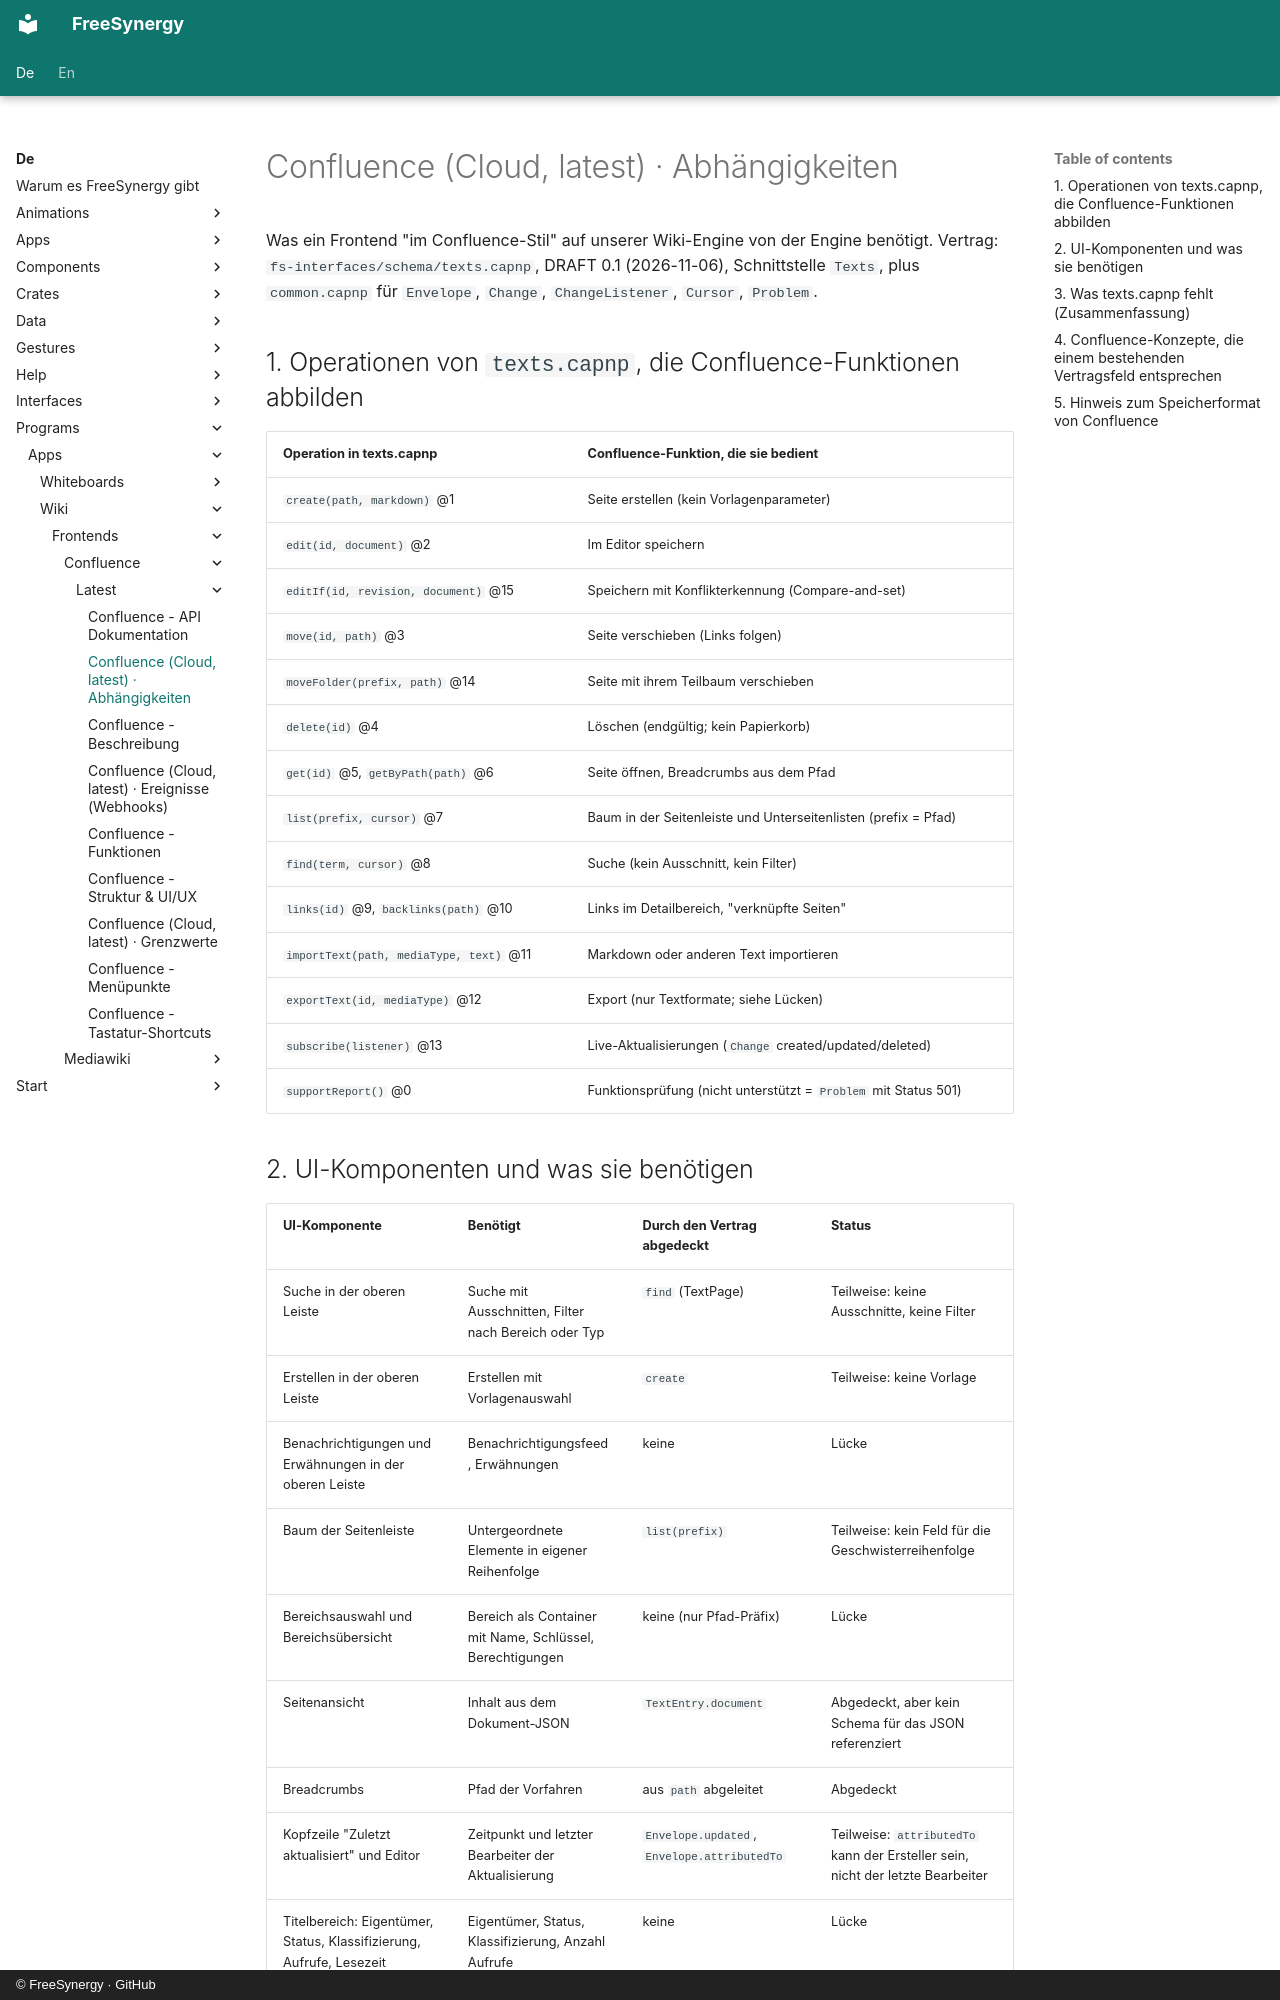

repository: FreeSynergy/fs-documentation · page: de/programs/apps/wiki/frontends/confluence/latest/dependencies/index.html · generator: mkdocs · copyright: © FreeSynergy · GitHub

# Confluence (Cloud, latest) · Abhängigkeiten

Was ein Frontend "im Confluence-Stil" auf unserer Wiki-Engine von der Engine benötigt. Vertrag: `fs-interfaces/schema/texts.capnp`, DRAFT 0.1 (2026-11-06), Schnittstelle `Texts`, plus `common.capnp` für `Envelope`, `Change`, `ChangeListener`, `Cursor`, `Problem`.

## 1. Operationen von `texts.capnp`, die Confluence-Funktionen abbilden

| Operation in texts.capnp | Confluence-Funktion, die sie bedient |
|--------------------------|--------------------------------------|
| `create(path, markdown)` @1 | Seite erstellen (kein Vorlagenparameter) |
| `edit(id, document)` @2 | Im Editor speichern |
| `editIf(id, revision, document)` @15 | Speichern mit Konflikterkennung (Compare-and-set) |
| `move(id, path)` @3 | Seite verschieben (Links folgen) |
| `moveFolder(prefix, path)` @14 | Seite mit ihrem Teilbaum verschieben |
| `delete(id)` @4 | Löschen (endgültig; kein Papierkorb) |
| `get(id)` @5, `getByPath(path)` @6 | Seite öffnen, Breadcrumbs aus dem Pfad |
| `list(prefix, cursor)` @7 | Baum in der Seitenleiste und Unterseitenlisten (prefix = Pfad) |
| `find(term, cursor)` @8 | Suche (kein Ausschnitt, kein Filter) |
| `links(id)` @9, `backlinks(path)` @10 | Links im Detailbereich, "verknüpfte Seiten" |
| `importText(path, mediaType, text)` @11 | Markdown oder anderen Text importieren |
| `exportText(id, mediaType)` @12 | Export (nur Textformate; siehe Lücken) |
| `subscribe(listener)` @13 | Live-Aktualisierungen (`Change` created/updated/deleted) |
| `supportReport()` @0 | Funktionsprüfung (nicht unterstützt = `Problem` mit Status 501) |
